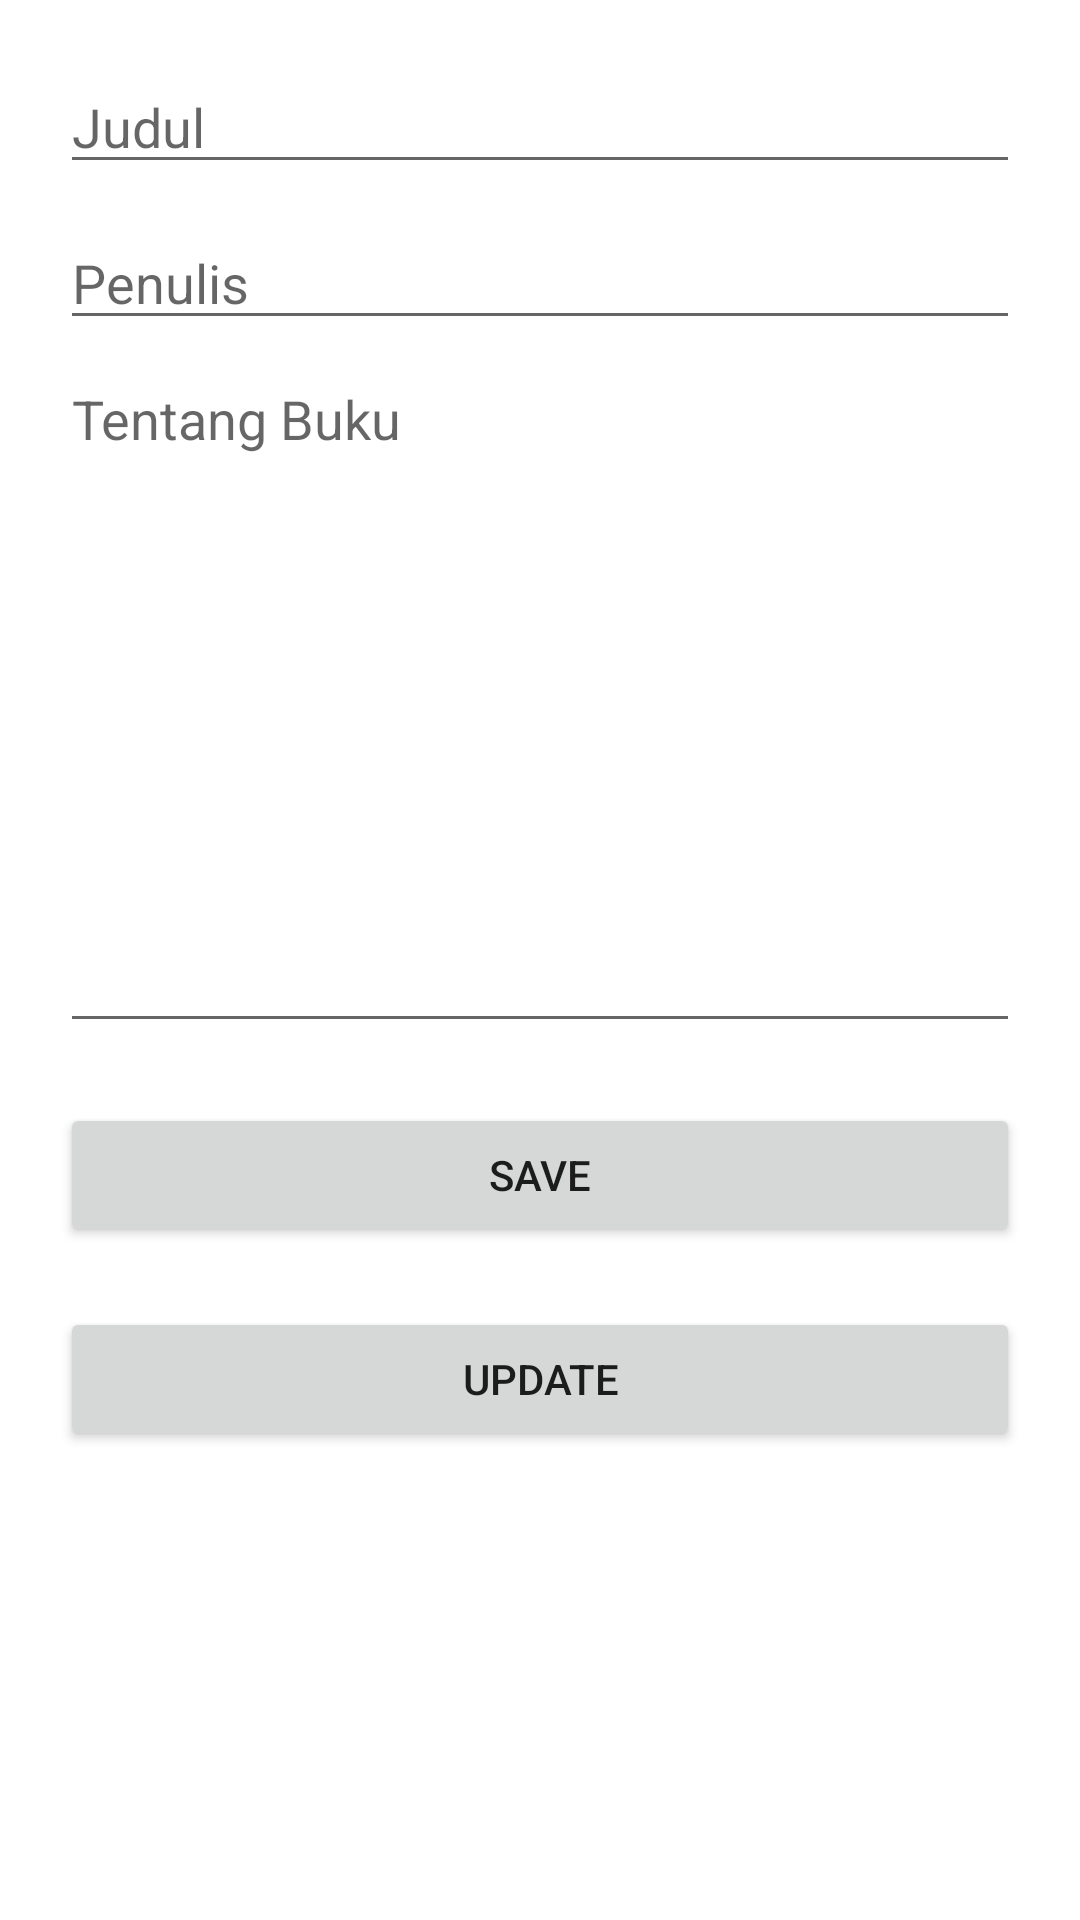

Android layout source for this screen:
<!-- AndroidManifest.xml: application theme Theme.ListToBeRead -->
<!-- res/layout/activity_edit.xml -->
<?xml version="1.0" encoding="utf-8"?>
<androidx.constraintlayout.widget.ConstraintLayout xmlns:android="http://schemas.android.com/apk/res/android"
    xmlns:app="http://schemas.android.com/apk/res-auto"
    xmlns:tools="http://schemas.android.com/tools"
    android:layout_width="match_parent"
    android:layout_height="match_parent"
    tools:context=".EditActivity"
    android:padding="20dp"
    >

    <EditText
        android:id="@+id/edit_title"
        android:layout_width="0dp"
        android:layout_height="wrap_content"
        android:hint="Judul"
        app:layout_constraintStart_toStartOf="parent"
        app:layout_constraintEnd_toEndOf="parent"
        app:layout_constraintTop_toTopOf="parent"
        />

    <EditText
        android:id="@+id/edit_writer"
        android:layout_width="0dp"
        android:layout_height="wrap_content"
        android:layout_marginTop="52dp"
        android:gravity="top"
        android:hint="Penulis"
        app:layout_constraintEnd_toEndOf="parent"
        app:layout_constraintHorizontal_bias="0.9"
        app:layout_constraintStart_toStartOf="parent"
        app:layout_constraintTop_toBottomOf="@+id/edit_title"
        app:layout_constraintTop_toTopOf="parent" />

    <EditText
        android:id="@+id/edit_note"
        android:layout_width="0dp"
        android:layout_height="wrap_content"
        android:layout_marginTop="4dp"
        android:gravity="top"
        android:hint="Tentang Buku"
        android:minLines="10"
        app:layout_constraintEnd_toEndOf="parent"
        app:layout_constraintStart_toStartOf="parent"
        app:layout_constraintTop_toBottomOf="@+id/edit_writer" />

    <Button
        android:id="@+id/button_save"
        android:layout_width="0dp"
        android:layout_height="wrap_content"
        android:text="SAVE"
        app:layout_constraintStart_toStartOf="parent"
        app:layout_constraintEnd_toEndOf="parent"
        app:layout_constraintTop_toBottomOf="@+id/edit_note"
        android:layout_marginTop="20dp"
        />
    <Button
        android:id="@+id/button_update"
        android:layout_width="0dp"
        android:layout_height="wrap_content"
        android:text="UPDATE"
        app:layout_constraintStart_toStartOf="parent"
        app:layout_constraintEnd_toEndOf="parent"
        app:layout_constraintTop_toBottomOf="@+id/button_save"
        android:layout_marginTop="20dp"
        />

</androidx.constraintlayout.widget.ConstraintLayout>
<!-- resources referenced by this layout -->
<resources>
  <style name="Theme.ListToBeRead" parent="Theme.MaterialComponents.DayNight.DarkActionBar">
          
          <item name="colorPrimary">@color/purple_500</item>
          <item name="colorPrimaryVariant">@color/purple_700</item>
          <item name="colorOnPrimary">@color/white</item>
          
          <item name="colorSecondary">@color/teal_200</item>
          <item name="colorSecondaryVariant">@color/teal_700</item>
          <item name="colorOnSecondary">@color/black</item>
          
          <item name="android:statusBarColor" tools:targetApi="l">?attr/colorPrimaryVariant</item>
          
      </style>
  <!-- not gathered from this repository: default colours our renderer supplied (Android Studio template values) -->
  <color name="purple_500">#FF6200EE</color>
  <color name="purple_700">#FF3700B3</color>
  <color name="teal_200">#FF03DAC5</color>
  <color name="teal_700">#FF018786</color>
  <color name="black">#FF000000</color>
  <color name="white">#FFFFFFFF</color>
</resources>
